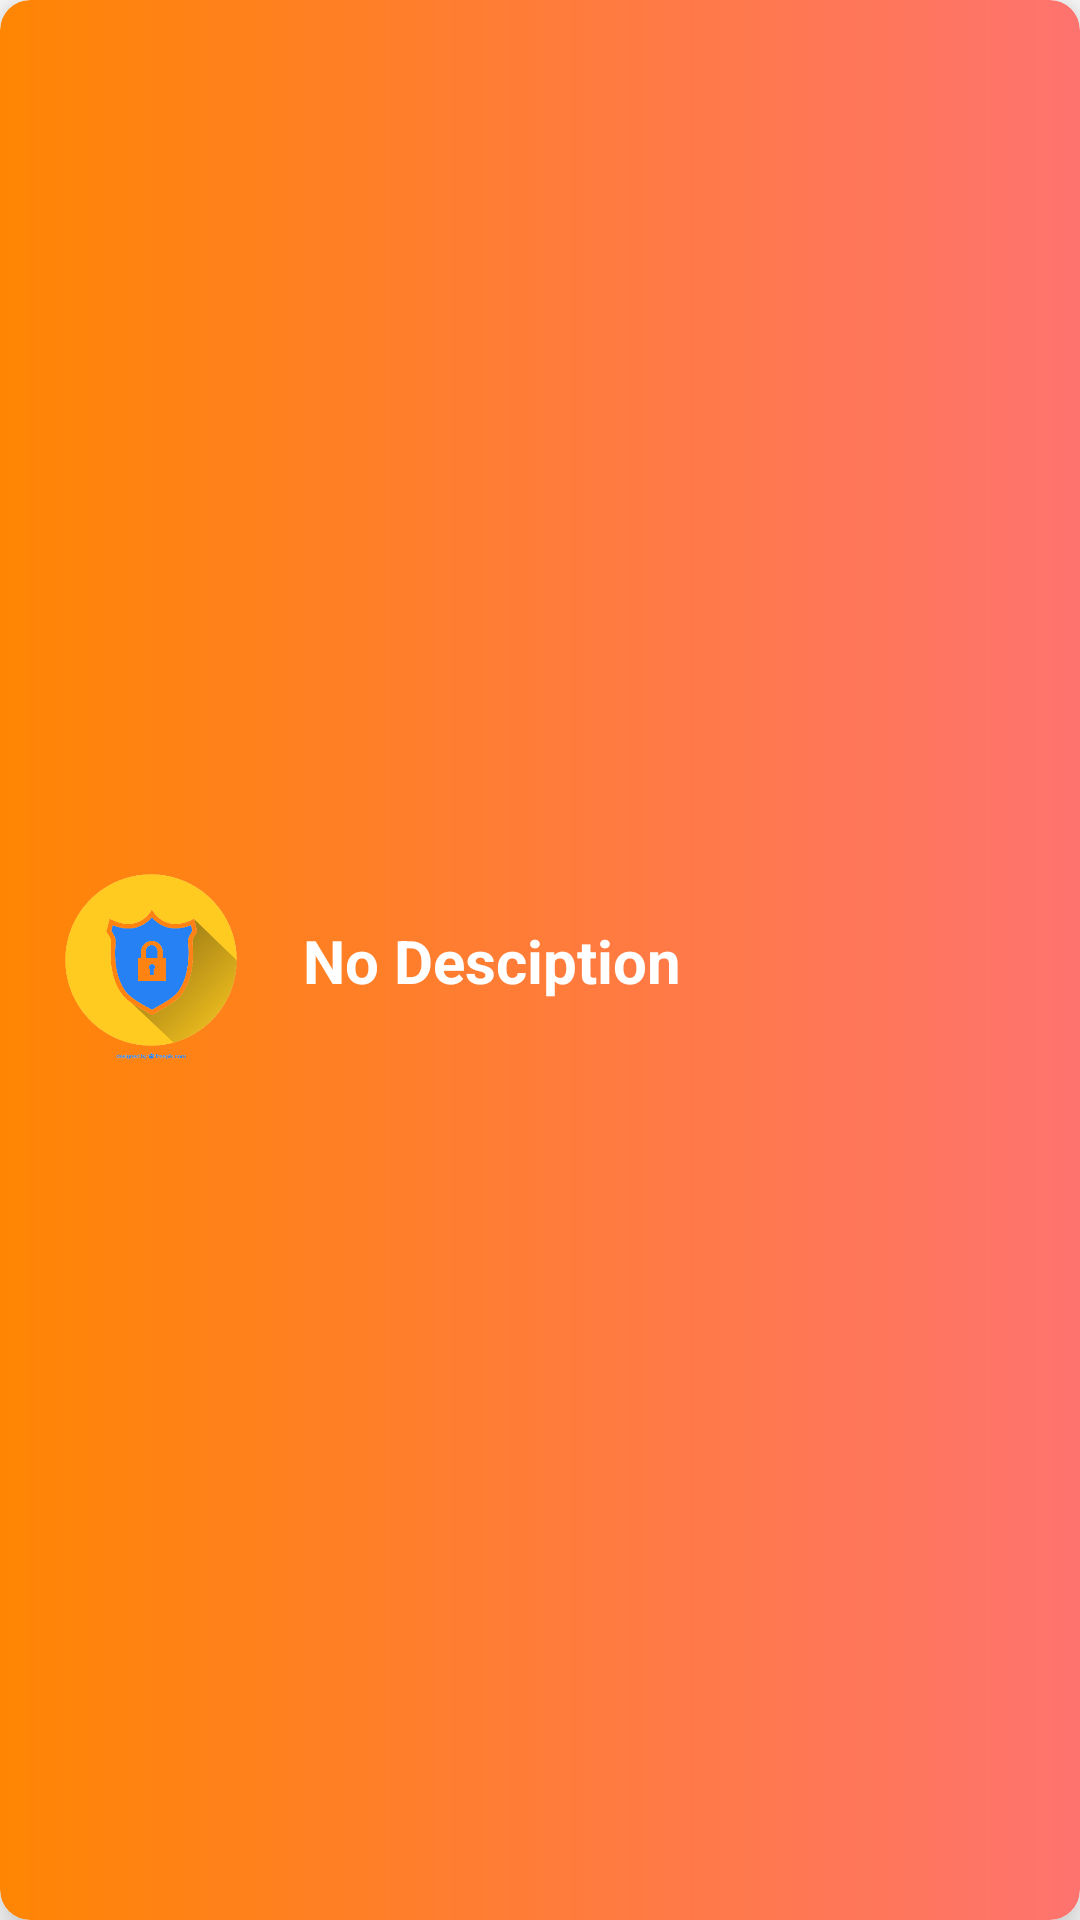

Reconstruct the res/layout file that produces this screen, plus the resources it refers to.
<!-- AndroidManifest.xml: application theme Theme.BlockchainWallet -->
<!-- res/layout/password_card_layout.xml -->
<?xml version="1.0" encoding="utf-8"?>
<androidx.cardview.widget.CardView xmlns:android="http://schemas.android.com/apk/res/android"
    xmlns:app="http://schemas.android.com/apk/res-auto"
    xmlns:tools="http://schemas.android.com/tools"
    android:id="@+id/card"
    android:layout_width="match_parent"
    android:layout_height="70dp"
    android:layout_margin="15dp"
    app:cardCornerRadius="10dp"
    app:cardElevation="10dp"
    >
    <androidx.constraintlayout.widget.ConstraintLayout
        android:layout_width="match_parent"
        android:layout_height="match_parent"
        android:layout_gravity="center"
        >
        <ImageView
            android:id="@+id/background"
            android:layout_width="match_parent"
            android:layout_height="match_parent"
            android:background="@drawable/gradient1"/>
        <ImageView
            android:id="@+id/ivexercise1"
            android:layout_width="0dp"
            android:layout_height="match_parent"
            android:src="@drawable/password"
            app:layout_constraintWidth_percent="0.2"
            app:layout_constraintTop_toTopOf="parent"
            app:layout_constraintBottom_toBottomOf="parent"
            app:layout_constraintStart_toStartOf="parent"
            app:layout_constraintEnd_toEndOf="parent"
            app:layout_constraintHorizontal_bias="0.05"/>
        <TextView
            android:id="@+id/tvdescription"
            android:layout_width="wrap_content"
            android:layout_height="wrap_content"
            android:text="No Desciption"
            android:textSize="20sp"
            android:textStyle="bold"
            app:layout_constraintStart_toEndOf="@+id/ivexercise1"
            app:layout_constraintTop_toTopOf="parent"
            app:layout_constraintBottom_toBottomOf="parent"
            app:layout_constraintEnd_toEndOf="parent"
            app:layout_constraintVertical_bias="0.5"
            app:layout_constraintHorizontal_bias="0.1"
            android:textColor="#fff"
            />
        <ImageView
            android:layout_width="wrap_content"
            android:layout_height="wrap_content"
            app:layout_constraintTop_toTopOf="parent"
            app:layout_constraintBottom_toBottomOf="parent"
            app:layout_constraintStart_toStartOf="parent"
            app:layout_constraintEnd_toEndOf="parent"
            app:layout_constraintHorizontal_bias="0.9"
            app:layout_constraintVertical_bias="0.5"
            app:tint="#FFD600"
            android:src="@drawable/play"/>
    </androidx.constraintlayout.widget.ConstraintLayout>

</androidx.cardview.widget.CardView>
<!-- resources referenced by this layout -->
<resources>
  <!-- drawable gradient1 (drawable-v24) -->
  <?xml version="1.0" encoding="utf-8"?>
  <shape xmlns:android="http://schemas.android.com/apk/res/android">
  <gradient android:startColor="#ff8503" android:endColor="#ff736f"/>
  <corners android:radius="10dp"/>
  </shape>
  <!-- drawable password: png bitmap (drawable-v24, 53796 bytes) -->
  <style name="Theme.BlockchainWallet" parent="Theme.MaterialComponents.DayNight.NoActionBar">
          
          <item name="colorPrimary">@color/purple_500</item>
          <item name="colorPrimaryVariant">@color/purple_700</item>
          <item name="colorOnPrimary">@color/white</item>
          
          <item name="colorSecondary">@color/teal_200</item>
          <item name="colorSecondaryVariant">@color/teal_700</item>
          <item name="colorOnSecondary">@color/black</item>
          
          <item name="android:statusBarColor" tools:targetApi="l">?attr/colorPrimaryVariant</item>
          
      </style>
  <!-- not gathered from this repository: default colours our renderer supplied (Android Studio template values) -->
  <color name="purple_500">#FF6200EE</color>
  <color name="purple_700">#FF3700B3</color>
  <color name="teal_200">#FF03DAC5</color>
  <color name="teal_700">#FF018786</color>
  <color name="black">#FF000000</color>
  <color name="white">#FFFFFFFF</color>
</resources>
